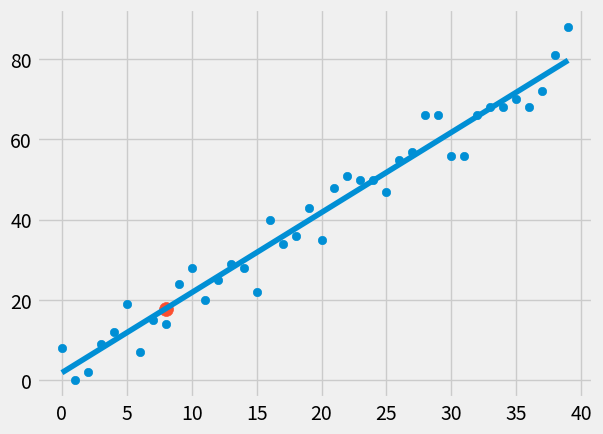

The script that saved this image:
from statistics import mean
import numpy as np 
import matplotlib.pyplot as plt
from matplotlib import style
import random 

style.use('fivethirtyeight')
# xs= np.array([1,2,3,4,5,6], dtype=np.float64)
# ys= np.array([3,4,6,8,9,10], dtype=np.float64)

def create_dataset(n, variance, step=2, correlation=False):
	val =1
	ys= []
	for i in range(n):
		y=val+ random.randrange(-variance, variance)
		ys.append(y)
		if correlation and correlation=='pos':
			val+=step
		elif correlation and correlation=='neg':
			val-=step
	xs=[i for i in range(len(ys))]
	return np.array(xs, dtype=np.float64), np.array(ys, dtype=np.float64)
#what the above function does is create a dataset with random numbers 
#we take a value and start adding steps to it 
#the data points ys are generated by taking a random number between posetive and negative values of variance 
#xs are generated by taking all indexes upto length of ys

def best_fit_slope(xs,ys):
	m=(  (mean(xs)*mean(ys)) - mean(xs*ys) )/(mean(xs)**2-mean(xs**2))
	b=mean(ys)-m*mean(xs)
	return m,b 
#this is to calculate the best fit slope using the formula above 

def squared_error(ys_orig,ys_line):
	return sum((ys_orig-ys_line)**2)

def coefficient_of_determination(ys_orig,ys_line):
	y_mean_line= [mean(ys_orig) for y in ys_orig]
	squared_error_regr= squared_error(ys_orig,ys_line)
	squared_error_y_mean=squared_error(ys_orig,y_mean_line)
	return 1- (squared_error_regr/squared_error_y_mean)

xs,ys= create_dataset(40,10,2,correlation='pos')
m,b=best_fit_slope(xs,ys)
regression_line = [(m*x)+b for x in xs]

plt.scatter(xs,ys)
plt.plot(xs,regression_line)
predict_x=8
predict_y=(m*predict_x)+b 

r_squared = coefficient_of_determination(ys, regression_line)
print(r_squared)
plt.scatter(predict_x,predict_y,s=100)
plt.show()
# print(m,b)